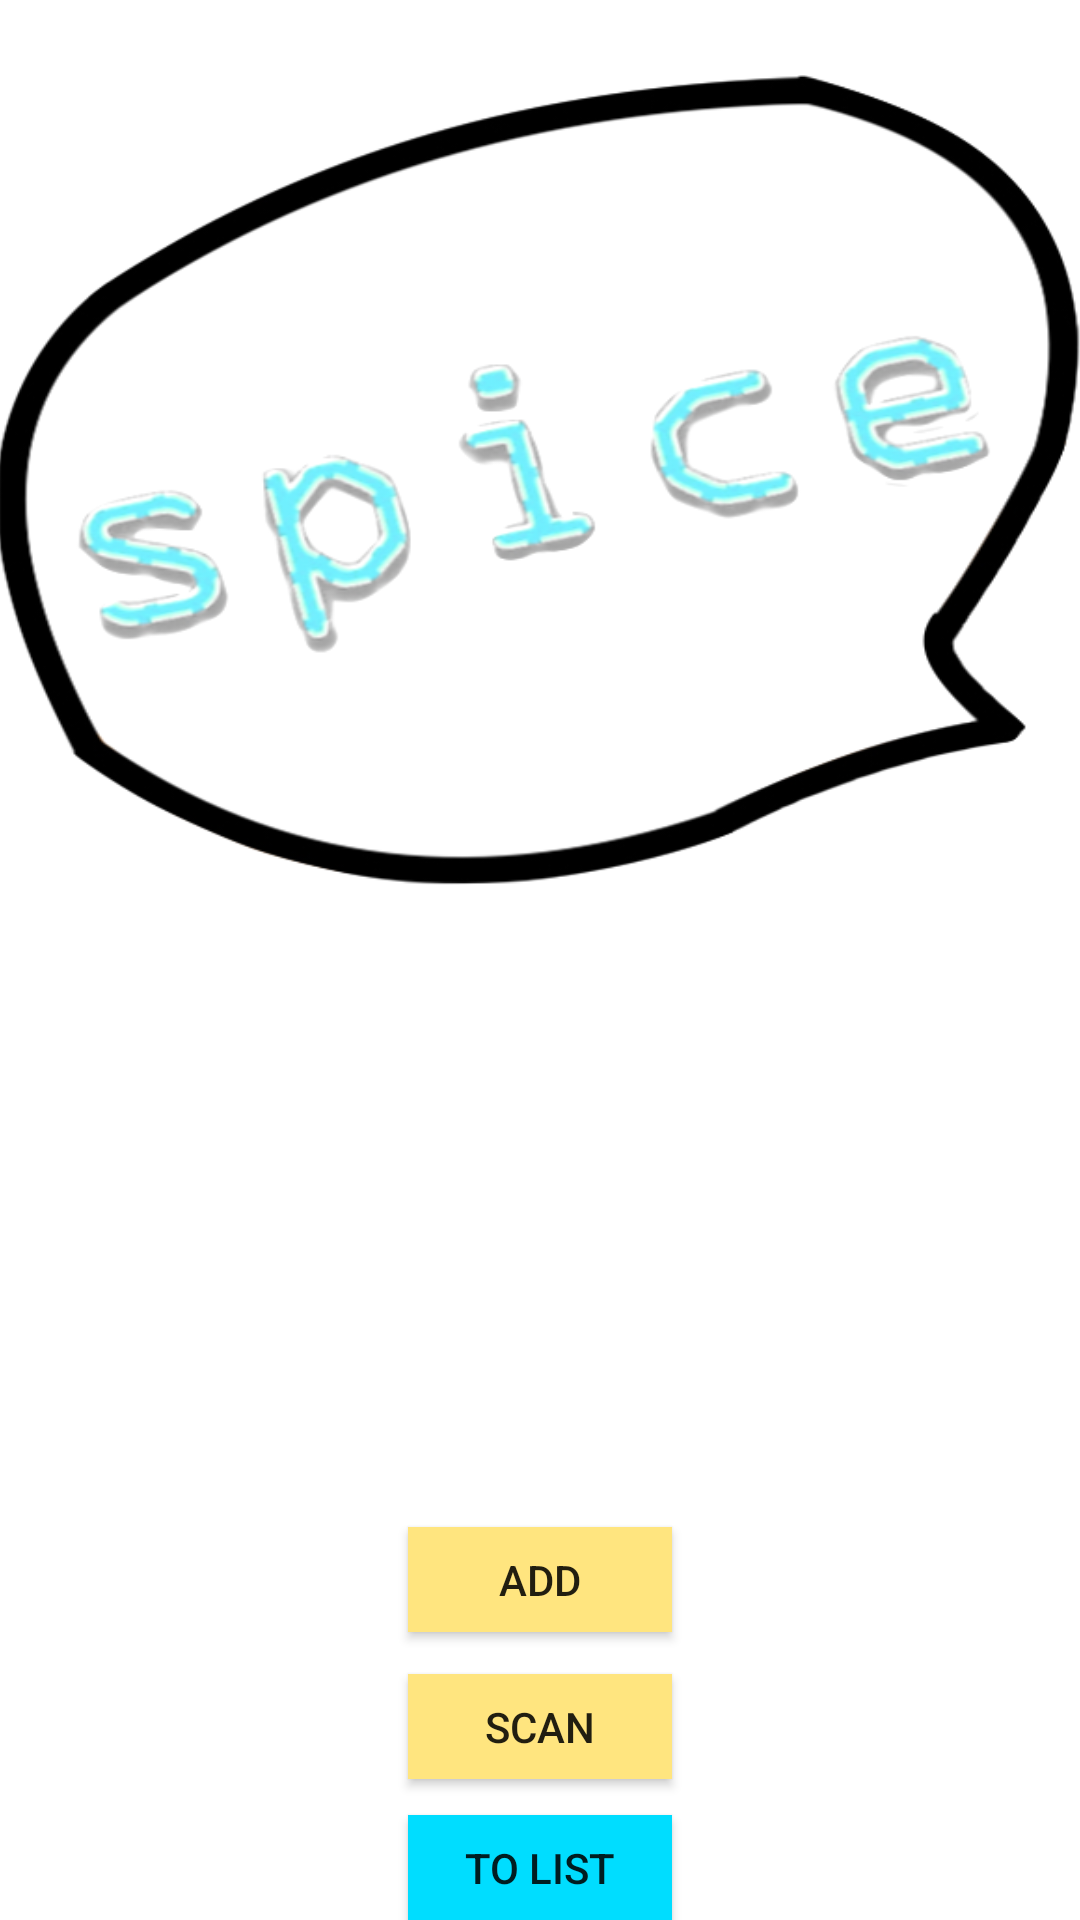

Produce the Android XML layout that renders to this screen, including the resource entries it uses.
<!-- AndroidManifest.xml: application theme Theme.AppCompat.Light -->
<!-- res/layout/activity_main.xml -->
<?xml version="1.0" encoding="utf-8"?>
<RelativeLayout xmlns:android="http://schemas.android.com/apk/res/android"
    xmlns:tools="http://schemas.android.com/tools"
    android:id="@+id/main"
    android:layout_width="match_parent"
    android:layout_height="match_parent"
    android:paddingBottom="@dimen/activity_vertical_margin"
    android:paddingLeft="@dimen/activity_horizontal_margin"
    android:paddingRight="@dimen/activity_horizontal_margin"
    android:paddingTop="@dimen/activity_vertical_margin"
    tools:context="com.lifeistech.android.schoolseventeen.junjun.spicekigen.MainActivity"
    android:background="@color/White">

    <Button
        android:layout_width="wrap_content"
        android:layout_height="35dp"
        android:text="ADD"
        android:id="@+id/button"
        android:onClick="add"
        android:background="#ffe57f"
        android:elevation="0dp"
        android:layout_above="@+id/button4"
        android:layout_centerHorizontal="true"
        android:layout_marginBottom="14dp" />

    <Button
        android:text="TO LIST"
        android:id="@+id/button3"
        android:background="@android:color/holo_blue_bright"
        android:onClick="move"
        android:elevation="0dp"
        android:layout_height="35dp"
        android:layout_width="wrap_content"
        android:layout_alignParentBottom="true"
        android:layout_alignLeft="@+id/button4"
        android:layout_alignStart="@+id/button4" />

    <Button
        android:text="SCAN"
        android:layout_width="wrap_content"
        android:layout_height="35dp"
        android:id="@+id/button4"
        android:background="#ffe57f"
        android:layout_marginBottom="12dp"
        android:onClick="scan"
        android:layout_above="@+id/button3"
        android:layout_alignLeft="@+id/button"
        android:layout_alignStart="@+id/button" />

    <ImageView
        android:layout_width="wrap_content"
        android:id="@+id/imageView"
        android:background="@drawable/mainmenu"
        android:layout_height="270dp"
        android:layout_alignParentTop="true"
        android:layout_alignParentLeft="true"
        android:layout_alignParentStart="true"
        android:layout_marginTop="25dp" />
</RelativeLayout>
<!-- resources referenced by this layout -->
<resources>
  <color name="White">#ffffff</color>
  <!-- drawable mainmenu: png bitmap (drawable, 106043 bytes) -->
</resources>
